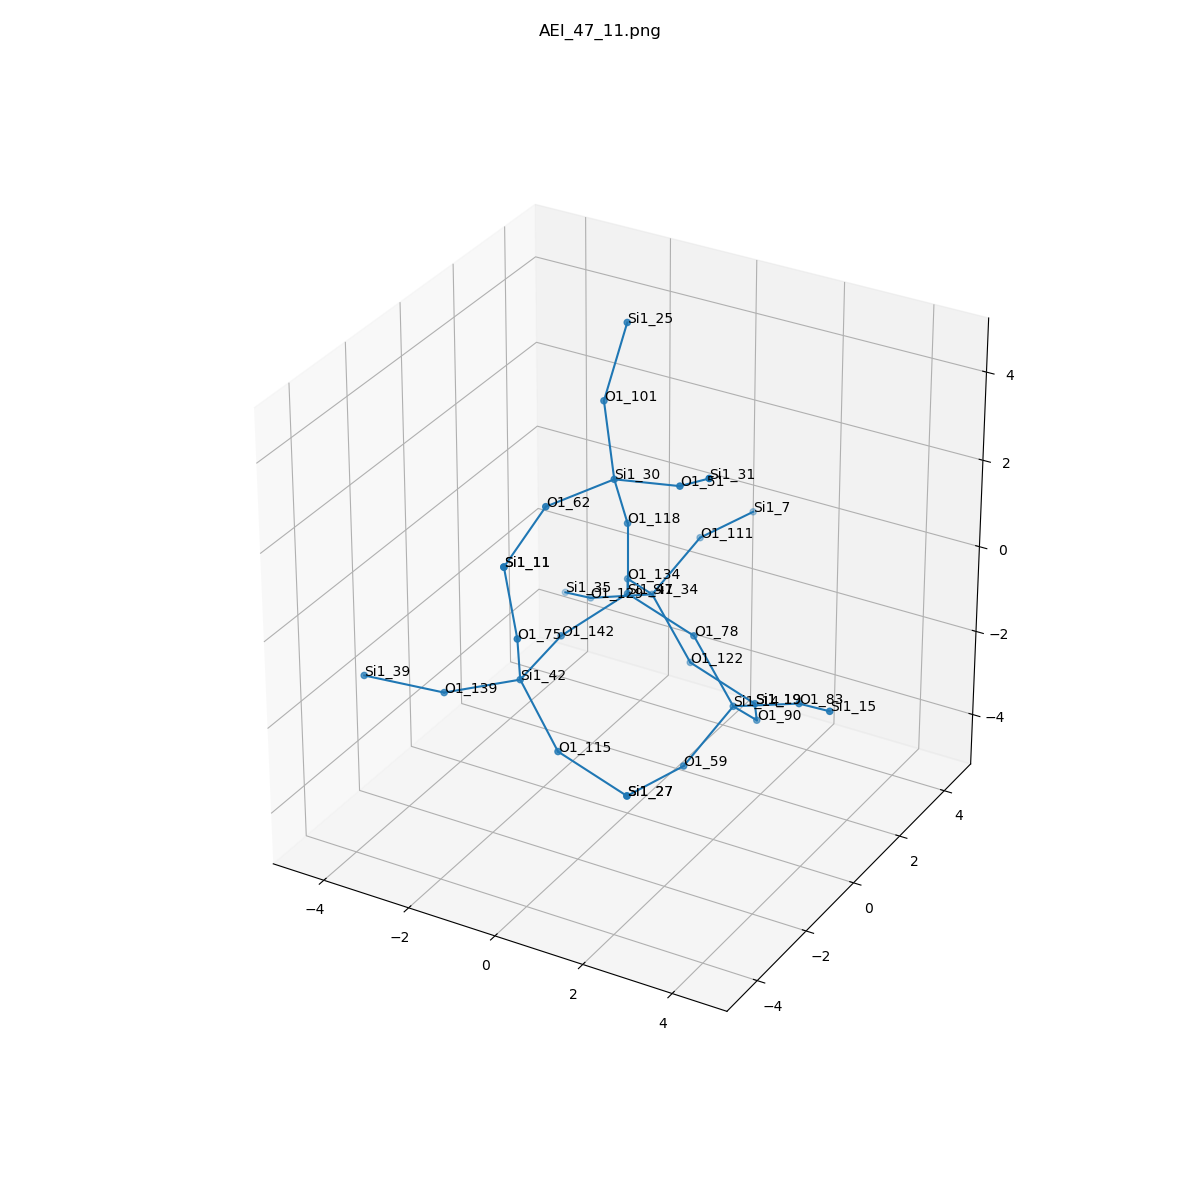

Data behind this chart, as committed beside it:
, neighbor_num, isite, atom, x, y, z, front_index
0, 0, 47, Si1, 0.0, 0.0, 0.0, 
1, 1, 134, O1, -0.7589, 1.317, -0.5319, 0.0
2, 1, 142, O1, -0.7624, -1.311, -0.5381, 0.0
3, 1, 118, O1, 1.1102230246251565e-16, -1.8488927466117464e-32, 1.61, 0.0
4, 1, 78, O1, 1.517, -2.465190328815662e-32, -0.5361, 0.0
5, 2, 34, Si1, -0.8914, 2.554, -1.553, 1.0
6, 2, 42, Si1, -0.7489, -2.91, -0.7224, 2.0
7, 2, 30, Si1, 0.1483, -0.7747, 3.014, 3.0
8, 2, 14, Si1, 2.537, -0.2027, -1.764, 4.0
9, 3, 129, O1, -2.399, 2.627, -2.112, 5.0
10, 3, 122, O1, 0.1283, 2.351, -2.781, 5.0
11, 3, 111, O1, -0.5395, 3.923, -0.7806, 5.0
12, 3, 115, O1, 0.343, -3.314, -1.835, 6.0
13, 3, 139, O1, -2.204, -3.406, -1.201, 6.0
14, 3, 75, O1, -0.3744, -3.611, 0.6765, 6.0
15, 3, 62, O1, -0.5399, -2.225, 2.906, 7.0
16, 3, 51, O1, 1.709, -0.9442, 3.37, 7.0
17, 3, 101, O1, -0.5773, 0.07645, 4.172, 7.0
18, 3, 59, O1, 2.185, -1.572, -2.537, 8.0
19, 3, 90, O1, 2.404, 1.034, -2.785, 8.0
20, 3, 83, O1, 4.044, -0.2757, -1.205, 8.0
21, 4, 35, Si1, -3.552, 3.54, -2.766, 9.0
22, 4, 19, Si1, 1.645, 2.351, -3.317, 10.0
23, 4, 7, Si1, -0.1484, 5.483, -0.8087, 11.0
24, 4, 27, Si1, 1.794, -3.132, -2.509, 12.0
25, 4, 39, Si1, -3.642, -4.061, -0.896, 13.0
26, 4, 11, Si1, -0.5994, -3.703, 2.267, 14.0
27, 4, 11, Si1, -0.5994, -3.703, 2.267, 15.0
28, 4, 31, Si1, 2.804, -1.759, 4.225, 16.0
29, 4, 25, Si1, -0.4599, 0.7849, 5.614, 17.0
30, 4, 27, Si1, 1.794, -3.132, -2.509, 18.0
31, 4, 19, Si1, 1.645, 2.351, -3.317, 19.0
32, 4, 15, Si1, 5.197, -1.189, -0.5508, 20.0
